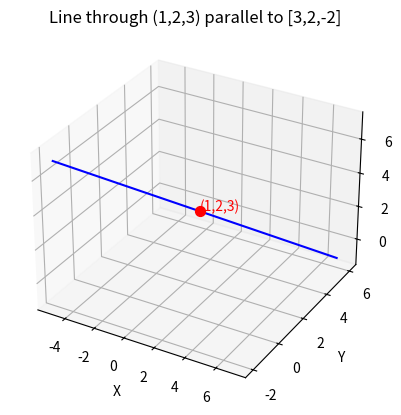

The matplotlib source for this figure:
import numpy as np
import matplotlib.pyplot as plt

h = np.array([1, 2, 3])
m = np.array([3, 2, -2])
kappa = np.linspace(-2, 2, 100)

x = h[0] + kappa*m[0]
y = h[1] + kappa*m[1]
z = h[2] + kappa*m[2]

fig = plt.figure()
ax = fig.add_subplot(111, projection='3d')
ax.plot(x, y, z, color='blue')
ax.scatter(h[0], h[1], h[2], color='red', s=50)
ax.set_xlabel('X')
ax.set_ylabel('Y')
ax.set_zlabel('Z')
ax.set_title('Line through (1,2,3) parallel to [3,2,-2]')
ax.text(h[0], h[1], h[2], '(1,2,3)', color='red')

plt.show()
